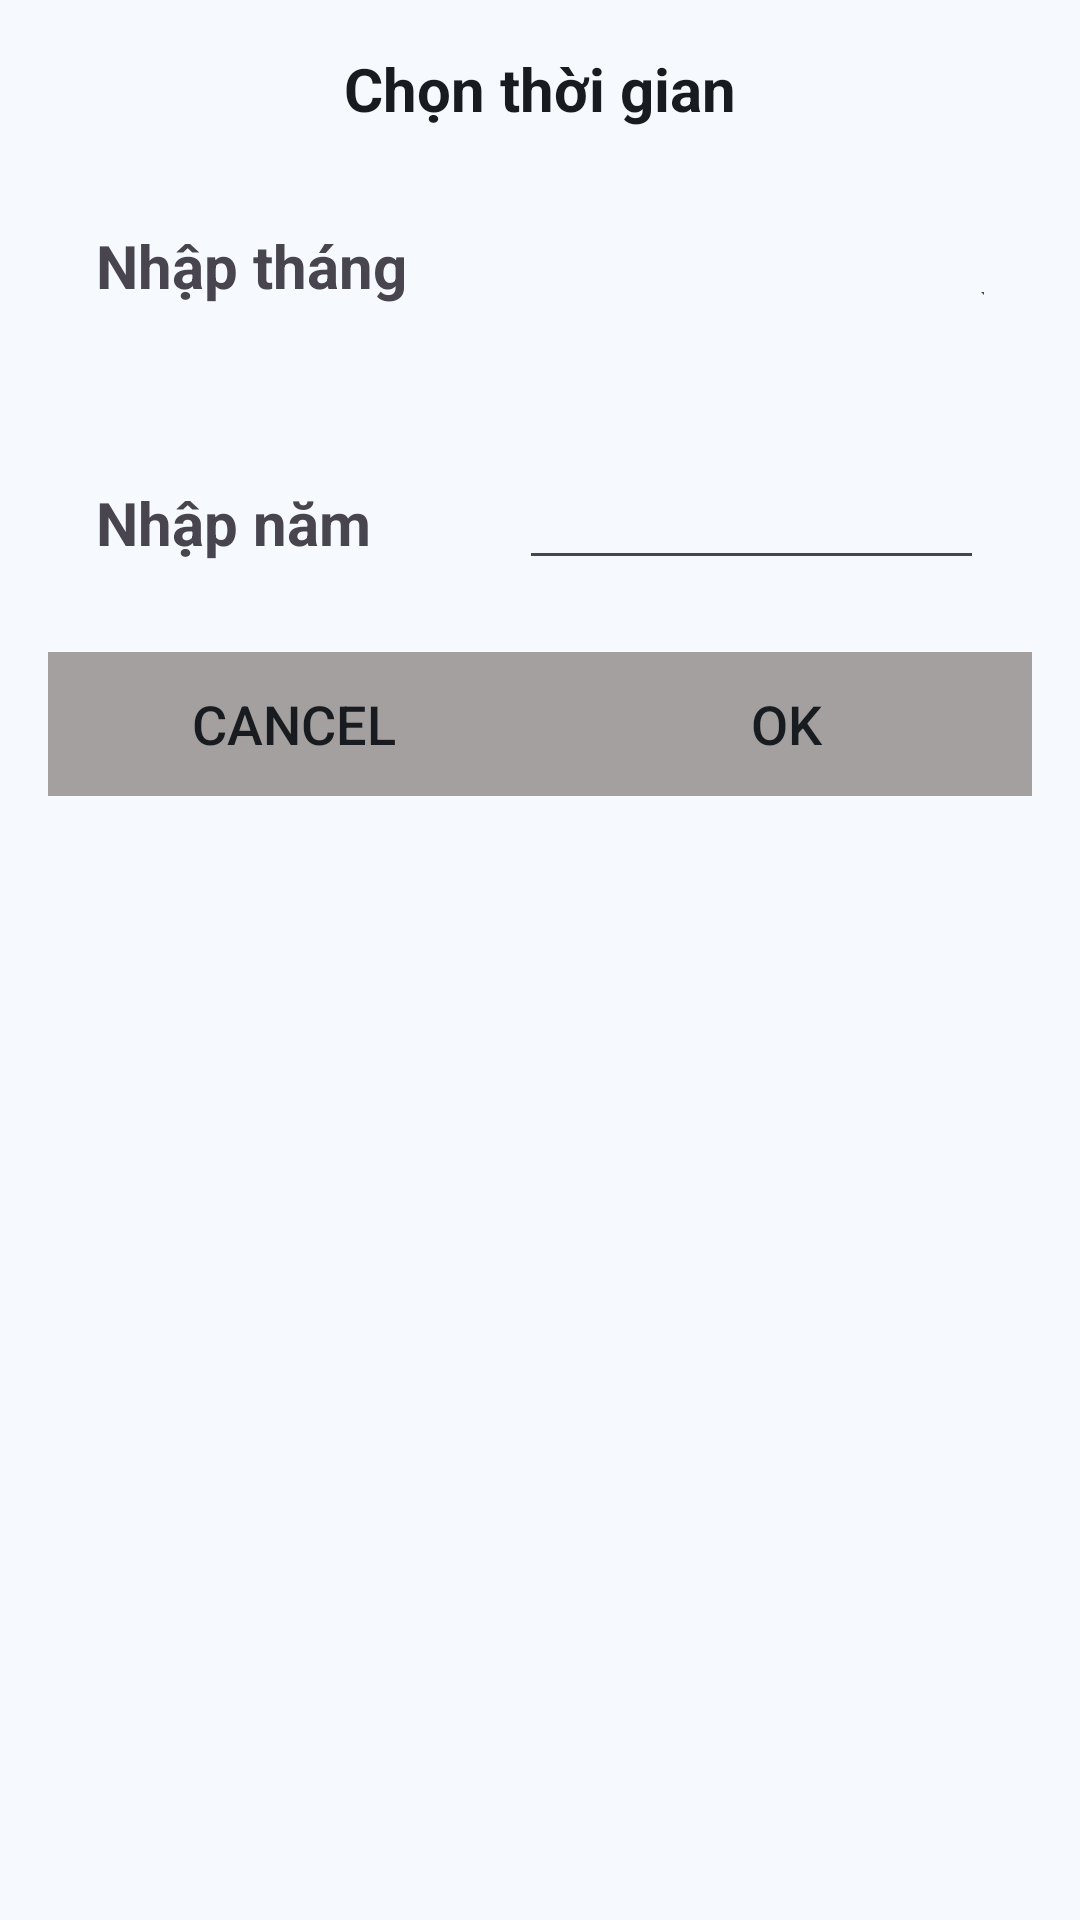

The Android layout XML behind this screen, and the referenced resources:
<!-- AndroidManifest.xml: application theme AppTheme -->
<!-- res/layout/dialog_date_picker.xml -->
<LinearLayout xmlns:android="http://schemas.android.com/apk/res/android"
    android:layout_width="match_parent"
    android:layout_height="wrap_content"
    android:orientation="vertical"
    android:padding="16dp">

    <TextView
        android:id="@+id/dialog_title"
        android:layout_width="match_parent"
        android:layout_height="wrap_content"
        android:gravity="center"
        android:paddingBottom="16dp"
        android:text="Chọn thời gian"
        android:textAppearance="?android:textAppearanceMedium"
        android:textColor="@color/md_theme_onBackground"
        android:textSize="20sp"
        android:textStyle="bold" />
    <LinearLayout
        android:layout_width="match_parent"
        android:layout_height="wrap_content"
        android:orientation="horizontal"
        android:padding="16dp">

        <TextView
            android:id="@+id/select_month_textview"
            android:layout_width="138dp"
            android:layout_height="wrap_content"
            android:text="@string/select_month"
            android:textSize="20sp"
            android:textStyle="bold" />









        <Spinner
            android:id="@+id/spinner_month"
            android:layout_width="186dp"
            android:layout_height="49dp" />
    </LinearLayout>
    <LinearLayout
        android:layout_width="match_parent"
        android:layout_height="wrap_content"
        android:orientation="horizontal"
        android:padding="16dp">

        <TextView
            android:id="@+id/select_year_textview"
            android:layout_width="141dp"
            android:layout_height="wrap_content"
            android:text="@string/select_year"
            android:textSize="20sp"
            android:textStyle="bold" />
        <EditText
            android:id="@+id/dialog_year_input"
            android:layout_width="match_parent"
            android:layout_height="wrap_content"
            android:textSize="15sp"
            android:textColorHint="@color/md_theme_onBackground"
            android:textColor="@color/md_theme_onBackground"
            android:maxLines="1"
            android:singleLine="true"/>

    </LinearLayout>

    
    <GridLayout
        android:layout_width="match_parent"
        android:layout_height="wrap_content"
        android:columnCount="2"
        android:rowCount="1"
        android:orientation="horizontal"
        android:layout_marginTop="8dp">
        <android.widget.Button
            android:id="@+id/dialog_cancel"
            android:layout_width="0dp"
            android:layout_height="wrap_content"
            android:layout_columnWeight="1"
            android:text="Cancel"
            android:background="@color/gray"
            android:textColor="@color/md_theme_onBackground"
            android:textSize="18sp"/>
        <android.widget.Button
            android:id="@+id/dialog_ok"
            android:layout_width="0dp"
            android:layout_height="wrap_content"
            android:layout_columnWeight="1"
            android:text="OK"
            android:background="@color/gray"
            android:textColor="@color/md_theme_onBackground"
            android:textSize="18sp"/>
    </GridLayout>

</LinearLayout>
<!-- resources referenced by this layout -->
<resources>
  <color name="gray">#A3A09F</color>
  <color name="md_theme_onBackground">#181C20</color>
  <string name="select_month">Nhập tháng</string>
  <string name="select_year">Nhập năm</string>
  <color name="md_theme_primary">#226488</color>
  <color name="md_theme_onPrimary">#FFFFFF</color>
  <color name="md_theme_primaryContainer">#C7E7FF</color>
  <color name="md_theme_onPrimaryContainer">#001E2E</color>
  <color name="md_theme_secondary">#4F616E</color>
  <color name="md_theme_onSecondary">#FFFFFF</color>
  <color name="md_theme_secondaryContainer">#D2E5F5</color>
  <color name="md_theme_onSecondaryContainer">#0B1D29</color>
  <color name="md_theme_tertiary">#63597C</color>
  <color name="md_theme_onTertiary">#FFFFFF</color>
  <color name="md_theme_tertiaryContainer">#E9DDFF</color>
  <color name="md_theme_onTertiaryContainer">#1F1635</color>
  <color name="md_theme_error">#BA1A1A</color>
  <color name="md_theme_onError">#FFFFFF</color>
  <color name="md_theme_errorContainer">#FFDAD6</color>
  <color name="md_theme_onErrorContainer">#410002</color>
  <color name="md_theme_background">#F6FAFE</color>
  <color name="md_theme_surface">#F6FAFE</color>
  <color name="md_theme_onSurface">#181C20</color>
  <color name="md_theme_surfaceVariant">#DDE3EA</color>
  <color name="md_theme_onSurfaceVariant">#41484D</color>
  <color name="md_theme_outline">#71787E</color>
  <color name="md_theme_outlineVariant">#C1C7CE</color>
  <color name="md_theme_inverseSurface">#2D3135</color>
  <color name="md_theme_inverseOnSurface">#EEF1F6</color>
  <color name="md_theme_inversePrimary">#93CDF6</color>
  <color name="md_theme_primaryFixed">#C7E7FF</color>
  <color name="md_theme_onPrimaryFixed">#001E2E</color>
  <color name="md_theme_primaryFixedDim">#93CDF6</color>
  <color name="md_theme_onPrimaryFixedVariant">#004C6C</color>
  <color name="md_theme_secondaryFixed">#D2E5F5</color>
  <color name="md_theme_onSecondaryFixed">#0B1D29</color>
  <color name="md_theme_secondaryFixedDim">#B6C9D8</color>
  <color name="md_theme_onSecondaryFixedVariant">#374955</color>
  <color name="md_theme_tertiaryFixed">#E9DDFF</color>
  <color name="md_theme_onTertiaryFixed">#1F1635</color>
  <color name="md_theme_tertiaryFixedDim">#CDC0E9</color>
  <color name="md_theme_onTertiaryFixedVariant">#4B4263</color>
  <color name="md_theme_surfaceDim">#D7DADF</color>
  <color name="md_theme_surfaceBright">#F6FAFE</color>
  <color name="md_theme_surfaceContainerLowest">#FFFFFF</color>
  <color name="md_theme_surfaceContainerLow">#F1F4F9</color>
  <color name="md_theme_surfaceContainer">#EBEEF3</color>
  <color name="md_theme_surfaceContainerHigh">#E5E8ED</color>
  <color name="md_theme_surfaceContainerHighest">#DFE3E7</color>
  <style name="ShapeAppearance.App.SmallComponent" parent="ShapeAppearance.Material3.SmallComponent">
          <item name="cornerFamily">cut</item>
          <item name="cornerSize">4dp</item>
      </style>
</resources>
